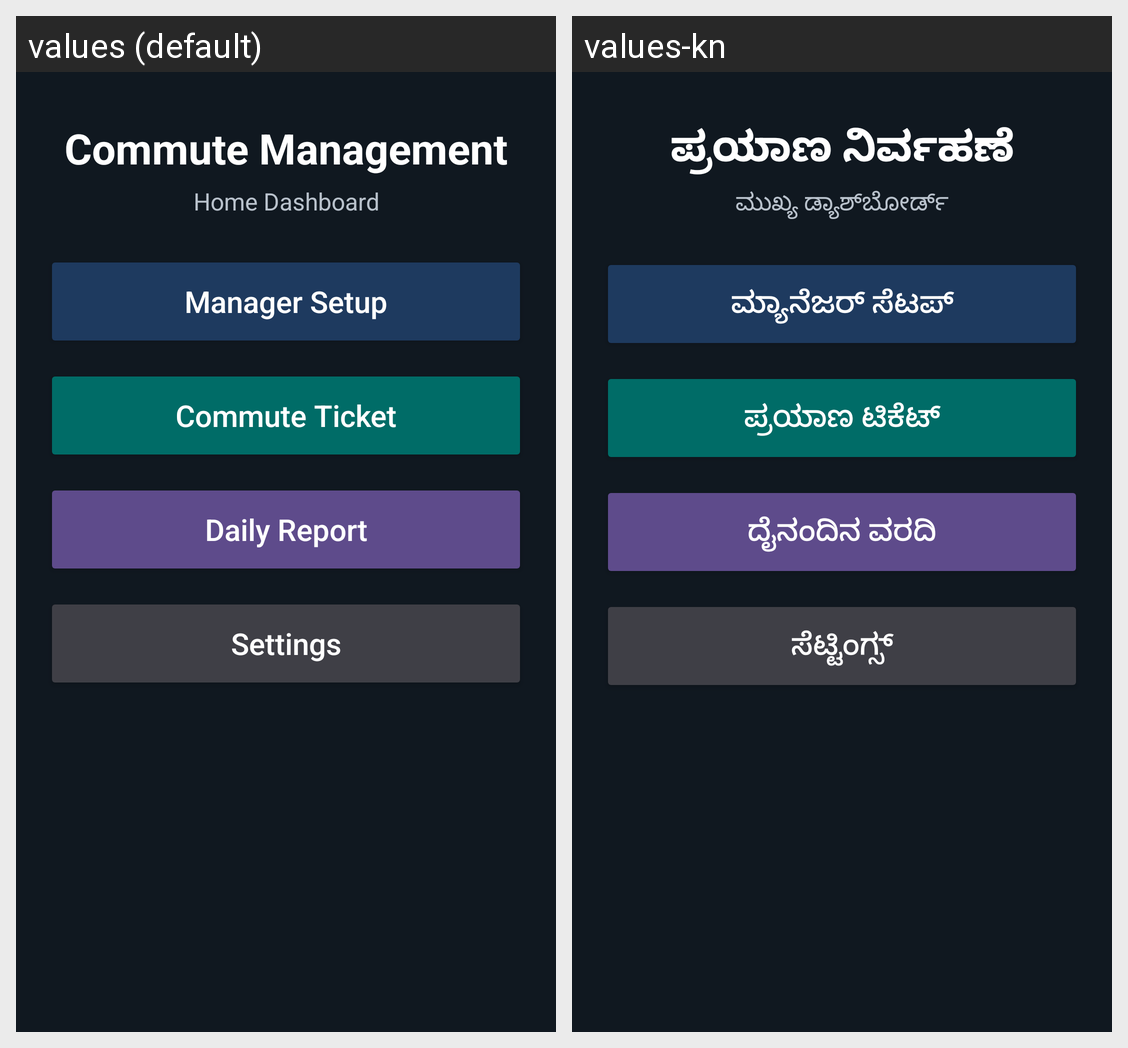

The same Android screen rendered under two of its app's locales, left to right. List the strings drawn on it with the default value and each locale's translation.
Android screen res/layout/activity_home.xml rendered under 2 locales, left to right: values (default), values-kn. Device: Nexus 5 (rendered at 1080×1920; each locale shown at half size, 540×960, under a caption strip naming it); theme Theme.TicketPrinter.
Strings drawn on this screen, with the default value and each locale's value (text and hints the layout hard-codes, and strings that could not be matched under every locale, appear in the picture but are not listed):

home_title
  values: Commute Management
  values-kn: ಪ್ರಯಾಣ ನಿರ್ವಹಣೆ

home_subtitle
  values: Home Dashboard
  values-kn: ಮುಖ್ಯ ಡ್ಯಾಶ್‌ಬೋರ್ಡ್

home_manager_setup
  values: Manager Setup
  values-kn: ಮ್ಯಾನೆಜರ್ ಸೆಟಪ್

home_commute_ticket
  values: Commute Ticket
  values-kn: ಪ್ರಯಾಣ ಟಿಕೆಟ್

home_daily_report
  values: Daily Report
  values-kn: ದೈನಂದಿನ ವರದಿ

home_settings
  values: Settings
  values-kn: ಸೆಟ್ಟಿಂಗ್ಸ್
